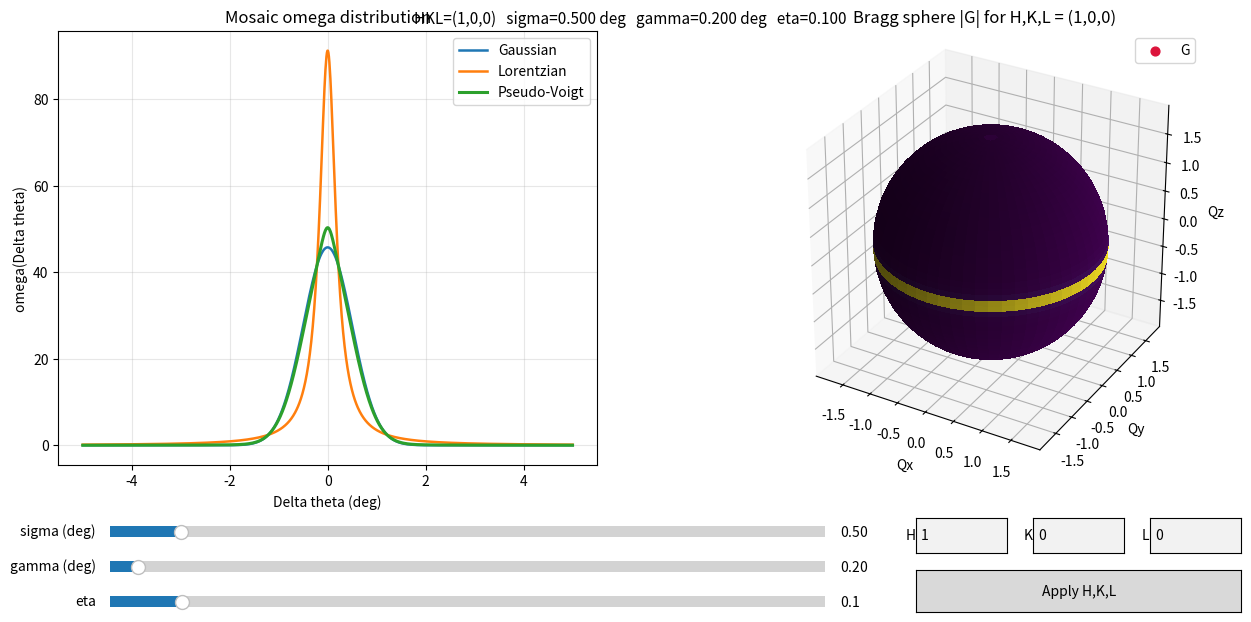

Here is the Python script that generated this plot:
"""Plot mosaic omega distribution and Bragg sphere for a given reflection.

Usage:
  python scripts/debug/plot_mosaic_omega_and_bragg_sphere.py --H 1 --K 0 --L 0

Notes:
- sigma_deg and gamma_deg are the pseudo-Voigt widths in degrees.
- eta is the pseudo-Voigt mixing parameter (0=Gaussian, 1=Lorentzian).
"""

import argparse
import numpy as np
import matplotlib.pyplot as plt
from matplotlib.widgets import Button, Slider, TextBox


def omega_components(dtheta_rad, sigma_rad, gamma_rad, eta):
    a_gauss = 1.0 / (sigma_rad * np.sqrt(2.0 * np.pi))
    gauss = a_gauss * np.exp(-0.5 * (dtheta_rad / sigma_rad) ** 2)

    a_lor = 1.0 / (np.pi * gamma_rad)
    lor = a_lor / (1.0 + (dtheta_rad / gamma_rad) ** 2)

    omega = (1.0 - eta) * gauss + eta * lor
    return gauss, lor, omega


def compute_g_vec(H, K, L, a, c):
    gz0 = 2.0 * np.pi * (L / c)
    gr0 = 4.0 * np.pi / a * np.sqrt((H * H + H * K + K * K) / 3.0)
    return np.array([0.0, gr0, gz0], dtype=np.float64)


def plot_omega(ax, sigma_deg, gamma_deg, eta, half_range_deg):
    sigma_rad = np.deg2rad(sigma_deg)
    gamma_rad = np.deg2rad(gamma_deg)

    dtheta_deg = np.linspace(-half_range_deg, half_range_deg, 1000)
    dtheta_rad = np.deg2rad(dtheta_deg)

    gauss, lor, omega = omega_components(dtheta_rad, sigma_rad, gamma_rad, eta)

    ax.plot(dtheta_deg, gauss, label="Gaussian", lw=1.8)
    ax.plot(dtheta_deg, lor, label="Lorentzian", lw=1.8)
    ax.plot(dtheta_deg, omega, label="Pseudo-Voigt", lw=2.2)

    ax.set_xlabel("Delta theta (deg)")
    ax.set_ylabel("omega(Delta theta)")
    ax.set_title("Mosaic omega distribution")
    ax.grid(True, alpha=0.3)
    ax.legend(loc="best")


def wrap_to_pi(x):
    return (x + np.pi) % (2.0 * np.pi) - np.pi


def sigma_on_sphere(x, y, z, G, sigma_rad, gamma_rad, eta):
    r = np.sqrt(x * x + y * y)
    # Signed grazing angle to avoid mirrored distributions across the plane.
    theta = np.arctan2(z, r)

    gr = np.sqrt(G[0] ** 2 + G[1] ** 2)
    theta0 = np.arctan2(G[2], gr)
    dtheta = wrap_to_pi(theta - theta0)

    a_gauss = 1.0 / (sigma_rad * np.sqrt(2.0 * np.pi))
    gauss = a_gauss * np.exp(-0.5 * (dtheta / sigma_rad) ** 2)

    a_lor = 1.0 / (np.pi * gamma_rad)
    lor = a_lor / (1.0 + (dtheta / gamma_rad) ** 2)

    omega = (1.0 - eta) * gauss + eta * lor

    r_g = np.sqrt(G[0] ** 2 + G[1] ** 2 + G[2] ** 2)
    # Keep the same geometry-normalization used by the simulation kernel.
    # Dividing by cos(theta) creates pole amplification when eta>0 (Lorentzian
    # tails), which collapses the color scale and makes the distribution appear
    # to vanish.
    denom = 2.0 * np.pi * r_g * r_g
    return omega / denom


def plot_bragg_sphere(
    ax,
    H,
    K,
    L,
    a,
    c,
    sphere_res,
    sigma_deg,
    gamma_deg,
    eta,
    color_scale,
    vmin_pct,
    vmax_pct,
):
    G = compute_g_vec(H, K, L, a, c)
    R = np.sqrt(G[0] ** 2 + G[1] ** 2 + G[2] ** 2)

    u = np.linspace(0.0, 2.0 * np.pi, sphere_res)
    v = np.linspace(0.0, np.pi, sphere_res)
    uu, vv = np.meshgrid(u, v)

    x = R * np.sin(vv) * np.cos(uu)
    y = R * np.sin(vv) * np.sin(uu)
    z = R * np.cos(vv)

    sigma_rad = np.deg2rad(sigma_deg)
    gamma_rad = np.deg2rad(gamma_deg)
    sigma_vals = sigma_on_sphere(x, y, z, G, sigma_rad, gamma_rad, eta)
    sigma_vals = np.nan_to_num(sigma_vals, nan=0.0, posinf=0.0, neginf=0.0)

    if color_scale == "log":
        sigma_for_color = np.log1p(sigma_vals)
    else:
        sigma_for_color = sigma_vals

    flat = sigma_for_color.ravel()
    vmin = np.percentile(flat, vmin_pct)
    vmax = np.percentile(flat, vmax_pct)
    if vmax <= vmin:
        vmin = sigma_for_color.min()
        vmax = sigma_for_color.max()
    denom = vmax - vmin
    if denom < 1e-30:
        denom = 1e-30
    sigma_norm = (sigma_for_color - vmin) / denom
    sigma_norm = np.clip(sigma_norm, 0.0, 1.0)
    colors = plt.cm.viridis(sigma_norm)
    ax.plot_surface(x, y, z, rstride=1, cstride=1, facecolors=colors, linewidth=0, antialiased=False)
    ax.scatter([G[0]], [G[1]], [G[2]], color="crimson", s=40, label="G")
    ax.plot([0.0, G[0]], [0.0, G[1]], [0.0, G[2]], color="crimson", lw=1.5)

    ax.set_title(f"Bragg sphere |G| for H,K,L = ({H},{K},{L})")
    ax.set_xlabel("Qx")
    ax.set_ylabel("Qy")
    ax.set_zlabel("Qz")

    lim = R * 1.1
    ax.set_xlim(-lim, lim)
    ax.set_ylim(-lim, lim)
    ax.set_zlim(-lim, lim)
    try:
        ax.set_box_aspect((1.0, 1.0, 1.0))
    except Exception:
        pass
    ax.legend(loc="upper right")


def parse_args():
    parser = argparse.ArgumentParser(description="Plot omega distribution and Bragg sphere.")
    parser.add_argument("--H", type=int, default=1, help="Miller index H")
    parser.add_argument("--K", type=int, default=0, help="Miller index K")
    parser.add_argument("--L", type=int, default=0, help="Miller index L")
    parser.add_argument("--a", type=float, default=4.0, help="Lattice a (A)")
    parser.add_argument("--c", type=float, default=7.0, help="Lattice c (A)")
    parser.add_argument("--sigma-deg", type=float, default=0.5, help="Gaussian width (deg)")
    parser.add_argument("--gamma-deg", type=float, default=0.2, help="Lorentzian HWHM (deg)")
    parser.add_argument("--eta", type=float, default=0.1, help="Pseudo-Voigt mixing (0..1)")
    parser.add_argument("--half-range-deg", type=float, default=5.0, help="Plot range +/- (deg)")
    parser.add_argument("--sphere-res", type=int, default=60, help="Sphere resolution")
    parser.add_argument(
        "--color-scale",
        choices=("log", "linear"),
        default="log",
        help="Color scale for sigma(theta) on the Bragg sphere.",
    )
    parser.add_argument(
        "--vmin-percentile",
        type=float,
        default=1.0,
        help="Lower percentile for color normalization.",
    )
    parser.add_argument(
        "--vmax-percentile",
        type=float,
        default=99.5,
        help="Upper percentile for color normalization.",
    )
    return parser.parse_args()


def main():
    args = parse_args()

    fig = plt.figure(figsize=(13, 7))
    gs = fig.add_gridspec(1, 2, left=0.06, right=0.98, top=0.95, bottom=0.33, wspace=0.22)
    ax1 = fig.add_subplot(gs[0, 0])
    ax2 = fig.add_subplot(gs[0, 1], projection="3d")

    state = {
        "H": int(args.H),
        "K": int(args.K),
        "L": int(args.L),
        "sigma_deg": float(args.sigma_deg),
        "gamma_deg": float(args.gamma_deg),
        "eta": float(args.eta),
    }

    def redraw():
        ax1.cla()
        ax2.cla()
        plot_omega(ax1, state["sigma_deg"], state["gamma_deg"], state["eta"], args.half_range_deg)
        plot_bragg_sphere(
            ax2,
            state["H"],
            state["K"],
            state["L"],
            args.a,
            args.c,
            args.sphere_res,
            state["sigma_deg"],
            state["gamma_deg"],
            state["eta"],
            args.color_scale,
            args.vmin_percentile,
            args.vmax_percentile,
        )
        fig.suptitle(
            (
                f"HKL=({state['H']},{state['K']},{state['L']})   "
                f"sigma={state['sigma_deg']:.3f} deg   "
                f"gamma={state['gamma_deg']:.3f} deg   "
                f"eta={state['eta']:.3f}"
            ),
            fontsize=11,
        )
        fig.canvas.draw_idle()

    redraw()

    ax_sigma = fig.add_axes([0.10, 0.22, 0.55, 0.03])
    ax_gamma = fig.add_axes([0.10, 0.17, 0.55, 0.03])
    ax_eta = fig.add_axes([0.10, 0.12, 0.55, 0.03])

    sigma_slider = Slider(
        ax_sigma, "sigma (deg)", 0.01, 5.0, valinit=state["sigma_deg"], valstep=0.01
    )
    gamma_slider = Slider(
        ax_gamma, "gamma (deg)", 0.01, 5.0, valinit=state["gamma_deg"], valstep=0.01
    )
    eta_slider = Slider(ax_eta, "eta", 0.0, 1.0, valinit=state["eta"], valstep=0.01)

    def _on_profile_change(_val):
        state["sigma_deg"] = float(sigma_slider.val)
        state["gamma_deg"] = float(gamma_slider.val)
        state["eta"] = float(eta_slider.val)
        redraw()

    sigma_slider.on_changed(_on_profile_change)
    gamma_slider.on_changed(_on_profile_change)
    eta_slider.on_changed(_on_profile_change)

    ax_h = fig.add_axes([0.72, 0.205, 0.07, 0.05])
    ax_k = fig.add_axes([0.81, 0.205, 0.07, 0.05])
    ax_l = fig.add_axes([0.90, 0.205, 0.07, 0.05])
    h_box = TextBox(ax_h, "H", initial=str(state["H"]))
    k_box = TextBox(ax_k, "K", initial=str(state["K"]))
    l_box = TextBox(ax_l, "L", initial=str(state["L"]))

    ax_apply = fig.add_axes([0.72, 0.12, 0.25, 0.06])
    apply_button = Button(ax_apply, "Apply H,K,L")

    def _apply_hkl(_event=None):
        try:
            state["H"] = int(round(float(h_box.text.strip())))
            state["K"] = int(round(float(k_box.text.strip())))
            state["L"] = int(round(float(l_box.text.strip())))
        except ValueError:
            print("Invalid H/K/L input. Enter numeric values.")
            return
        redraw()

    apply_button.on_clicked(_apply_hkl)
    h_box.on_submit(_apply_hkl)
    k_box.on_submit(_apply_hkl)
    l_box.on_submit(_apply_hkl)

    plt.show()


if __name__ == "__main__":
    main()
